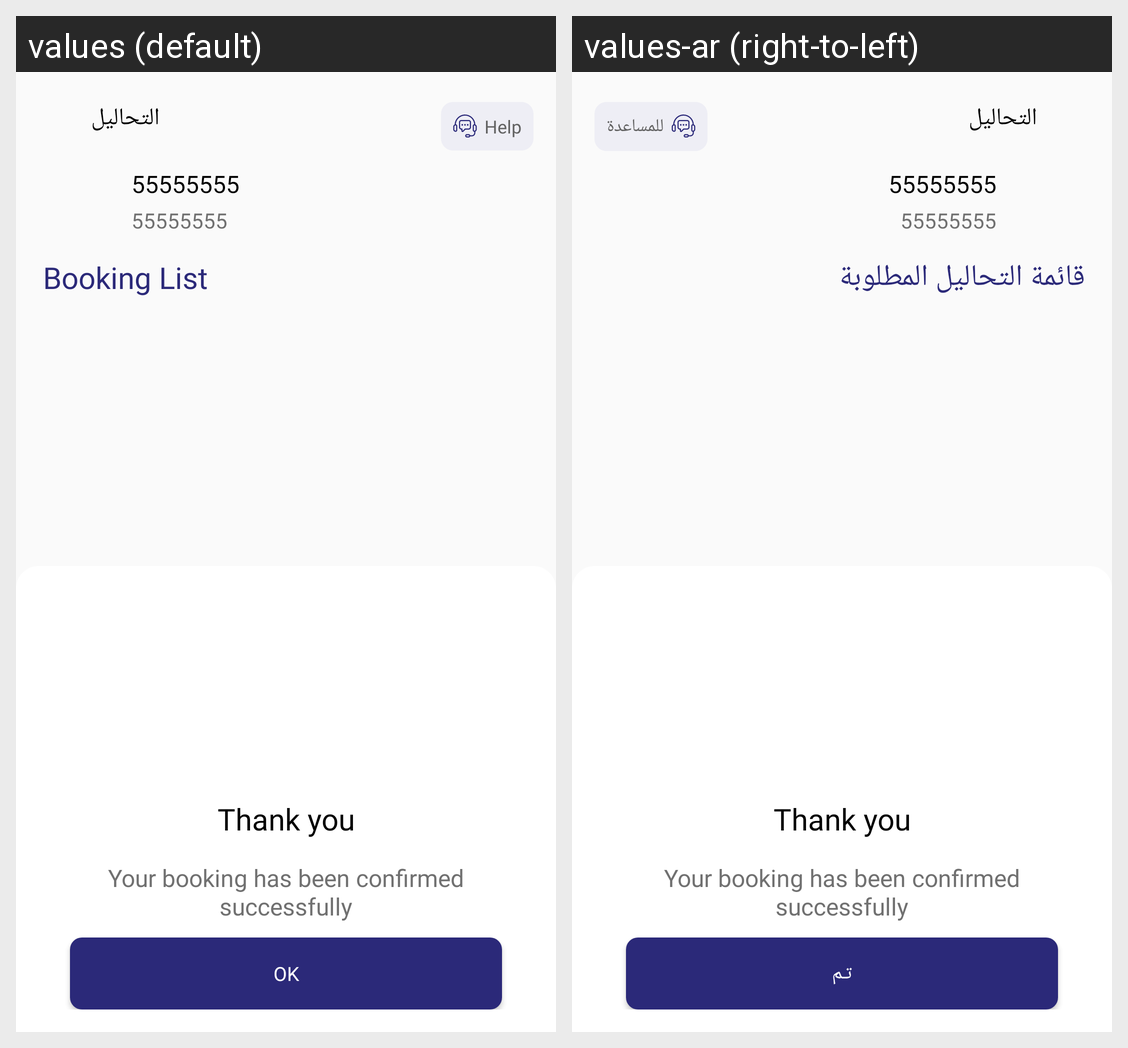

The Android screen above is rendered under two locales of the same app. Produce the string resources it draws, with the default and per-locale values.
Android screen res/layout/analysisfragment.xml rendered under 2 locales, left to right: values (default), values-ar (right-to-left). Device: Nexus 5 (rendered at 1080×1920; each locale shown at half size, 540×960, under a caption strip naming it); theme Theme.NewDesign.
Strings drawn on this screen, with the default value and each locale's value (text and hints the layout hard-codes, and strings that could not be matched under every locale, appear in the picture but are not listed):

help
  values: Help
  values-ar: للمساعدة

bookinglist
  values: Booking List
  values-ar: قائمة التحاليل المطلوبة

book_now
  values: Book Now
  values-ar: احجز الآن

yes
  values: Yes
  values-ar: نعم

no
  values: No
  values-ar: لا

thank_you
  values: Thank you
  values-ar: Thank you

booking_successful
  values: Your booking has been confirmed successfully
  values-ar: Your booking has been confirmed successfully

ok
  values: OK
  values-ar: تـم
